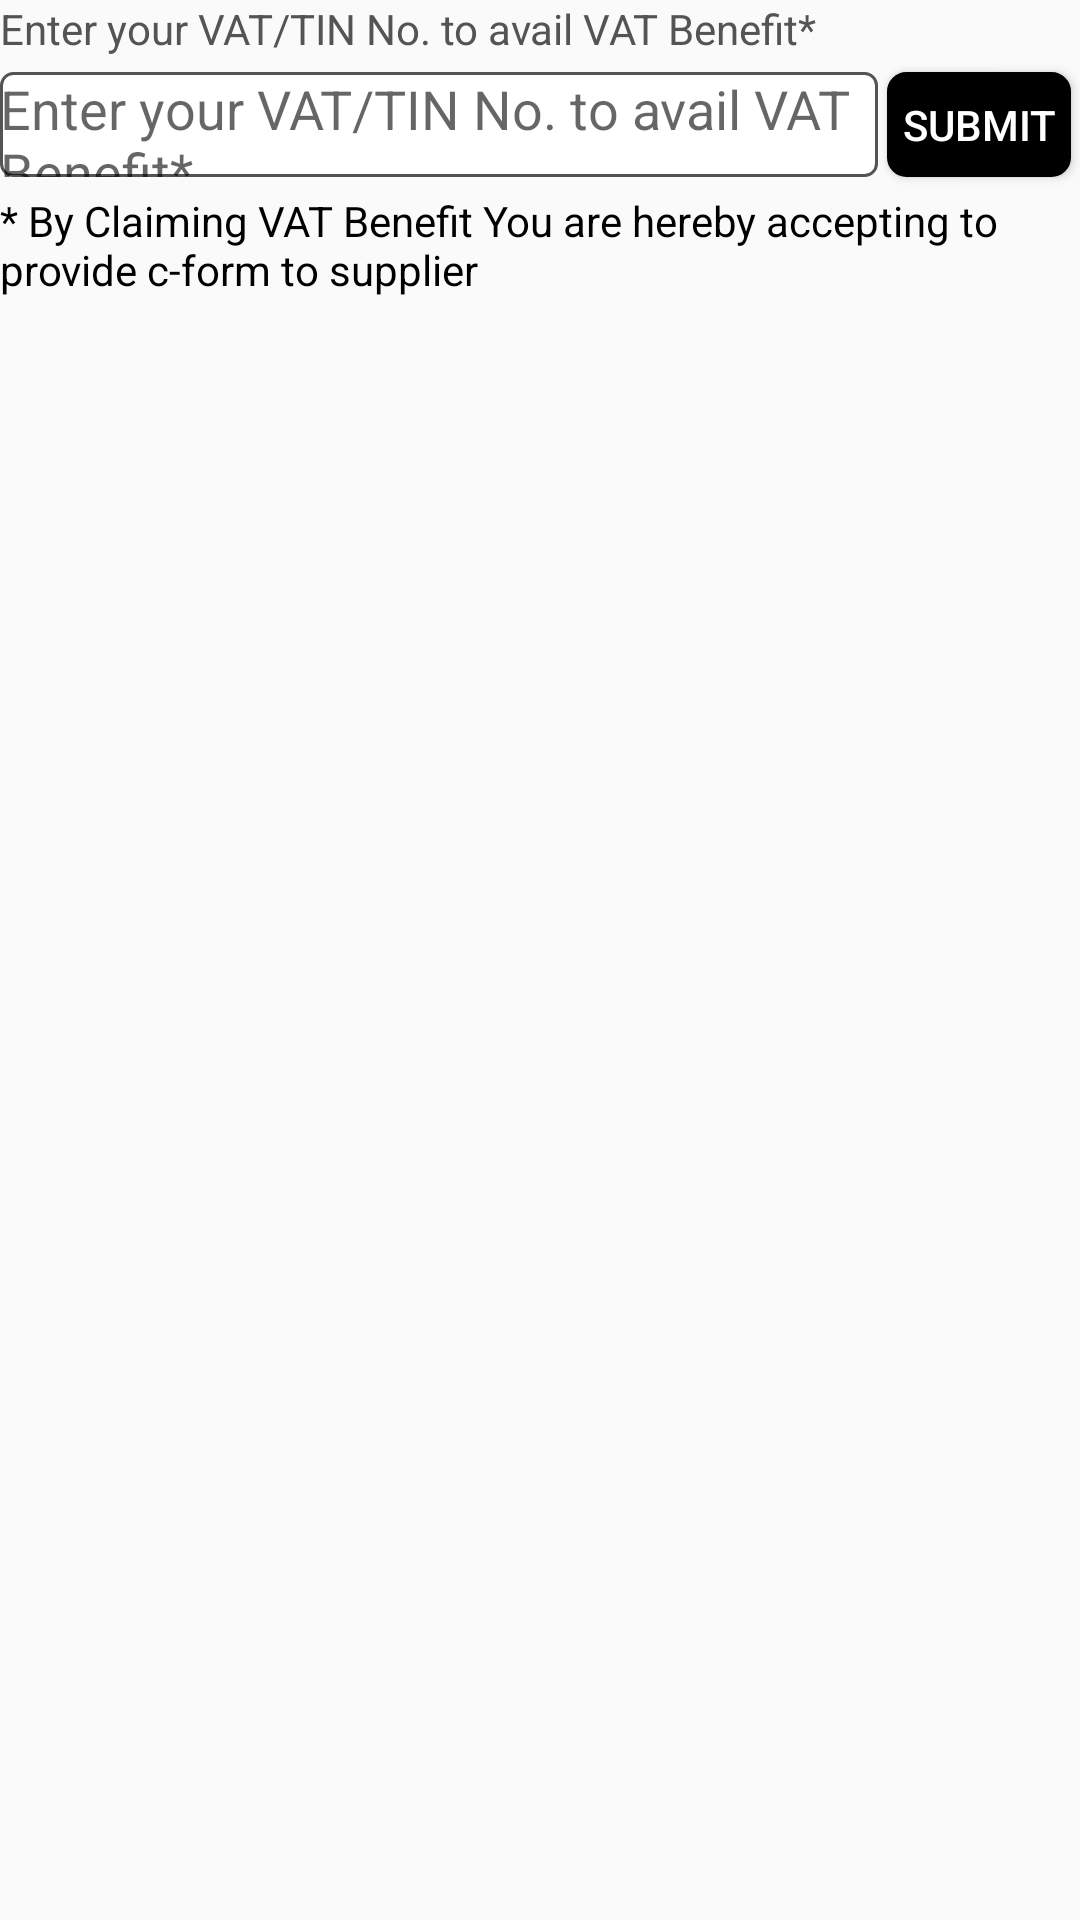

The Android layout XML behind this screen, and the referenced resources:
<!-- AndroidManifest.xml: application theme AppTheme -->
<!-- res/layout/reusable_vat_info.xml -->
<?xml version="1.0" encoding="utf-8"?>
<RelativeLayout xmlns:android="http://schemas.android.com/apk/res/android"
    android:orientation="vertical" android:layout_width="match_parent"
    android:layout_height="match_parent">

    <TextView
        android:layout_width="match_parent"
        android:layout_height="wrap_content"
        android:text="@string/vat_tin"
        android:textColor="@color/colorDarkGray"
        android:id="@+id/vat_tin_msg"
        style="@android:style/TextAppearance.Small"
        android:layout_alignParentTop="true"
        android:layout_alignParentLeft="true"
        android:layout_alignParentStart="true" />

    <EditText
        android:layout_width="match_parent"
        android:layout_height="wrap_content"
        android:hint="@string/vat_tin"
        android:lines="1"
        android:background="@drawable/textview_border_low_bend"
        android:id="@+id/vat_tin_box"
        android:layout_alignBottom="@+id/submit_vat"
        android:layout_alignTop="@+id/submit_vat"
        android:layout_toLeftOf="@+id/submit_vat"
        android:layout_toStartOf="@+id/submit_vat" />

    <Button
        android:layout_marginTop="@dimen/five_dp"
        style="?android:attr/buttonStyleSmall"
        android:layout_width="wrap_content"
        android:layout_height="35dp"
        android:text="@string/submit"
        android:paddingLeft="@dimen/five_dp"
        android:paddingRight="@dimen/five_dp"
        android:layout_marginLeft="@dimen/three_dp"
        android:layout_marginRight="@dimen/three_dp"
        android:textColor="@color/colorWhite"
        android:background="@drawable/rounded_button_black"
        android:id="@+id/submit_vat"
        android:layout_below="@+id/vat_tin_msg"
        android:layout_alignParentRight="true"
        android:layout_alignParentEnd="true" />

    <TextView
        android:layout_marginTop="@dimen/five_dp"
        style="@android:style/TextAppearance.Small"
        android:layout_width="match_parent"
        android:layout_height="wrap_content"
        android:text="@string/vat_claim"
        android:textColor="@color/colorBlack"
        android:id="@+id/condition_vat"
        android:layout_below="@+id/vat_tin_box"
        android:layout_alignParentLeft="true"
        android:layout_alignParentStart="true" />
</RelativeLayout>
<!-- resources referenced by this layout -->
<resources>
  <color name="colorBlack">#000000</color>
  <color name="colorDarkGray">#545454</color>
  <color name="colorWhite">#FFFFFF</color>
  <dimen name="five_dp">5dp</dimen>
  <dimen name="three_dp">3dp</dimen>
  <!-- drawable rounded_button_black (drawable) -->
  <?xml version="1.0" encoding="utf-8"?>
  <selector xmlns:android="http://schemas.android.com/apk/res/android" >
      <item android:state_pressed="true" >
          <shape android:shape="rectangle"  >
              <corners android:radius="6dp" />
              <stroke android:width="1dp" android:color="@color/colorBlack" />
              <gradient android:angle="-90" android:startColor="@color/colorBlack" android:endColor="@color/colorBlack" />
          </shape>
      </item>
      <item android:state_focused="true">
          <shape android:shape="rectangle"  >
              <corners android:radius="6dp" />
              <stroke android:width="1dp" android:color="@color/colorBlack" />
              <solid android:color="@color/colorBlack"/>
          </shape>
      </item>
      <item >
          <shape android:shape="rectangle"  >
              <corners android:radius="6dp" />
              <stroke android:width="1dp" android:color="@color/colorBlack" />
              <gradient android:angle="-90" android:startColor="@color/colorBlack" android:endColor="@color/colorBlack" />
          </shape>
      </item>
  </selector>
  <!-- drawable textview_border_low_bend (drawable) -->
  <?xml version="1.0" encoding="utf-8"?>
  <shape xmlns:android="http://schemas.android.com/apk/res/android" android:shape="rectangle" >
      <solid android:color="#ffffff" />
      <stroke android:width="1dp" android:color="@color/colorDarkGray"/>
      <corners
          android:radius="4dp"   >
      </corners>
  </shape>
  <string name="submit">Submit</string>
  <string name="vat_claim">* By Claiming VAT Benefit You are hereby accepting to provide c-form to supplier</string>
  <string name="vat_tin">Enter your VAT/TIN No. to avail VAT Benefit*</string>
  <style name="AppTheme" parent="Theme.AppCompat.Light.DarkActionBar">
          
          <item name="colorPrimary">@color/colorPrimary</item>
          <item name="colorPrimaryDark">@color/colorPrimaryDark</item>
          <item name="colorAccent">@color/colorAccent</item>
          <item name="drawerArrowStyle">@style/DrawerArrowStyle</item>
      </style>
  <color name="colorPrimary">#3F51B5</color>
  <color name="colorPrimaryDark">#303F9F</color>
  <color name="colorAccent">#FF4081</color>
  <style name="DrawerArrowStyle" parent="@style/Widget.AppCompat.DrawerArrowToggle">
          <item name="spinBars">true</item>
          <item name="color">@color/colorRed</item>
      </style>
  <color name="colorRed">#D90504</color>
</resources>
